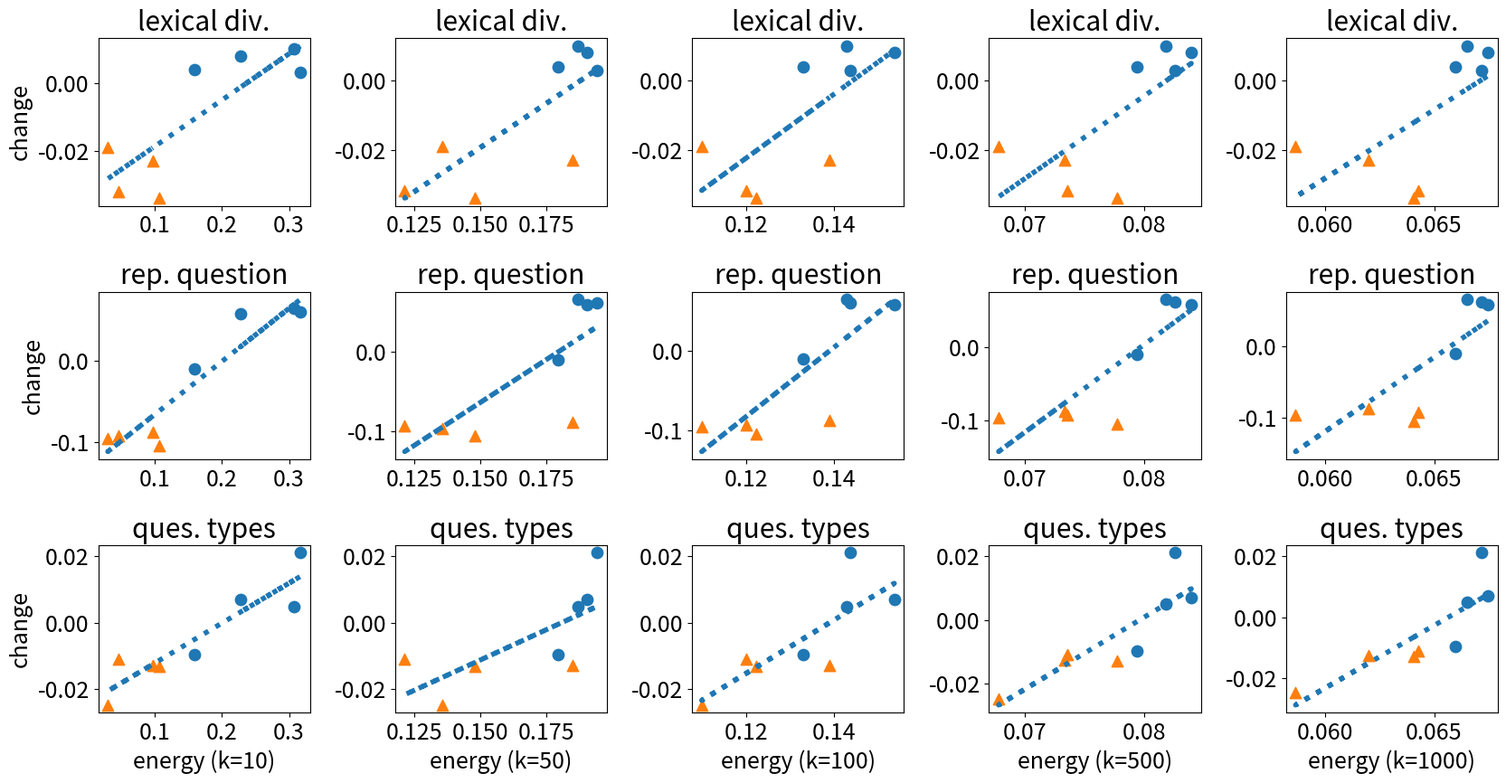
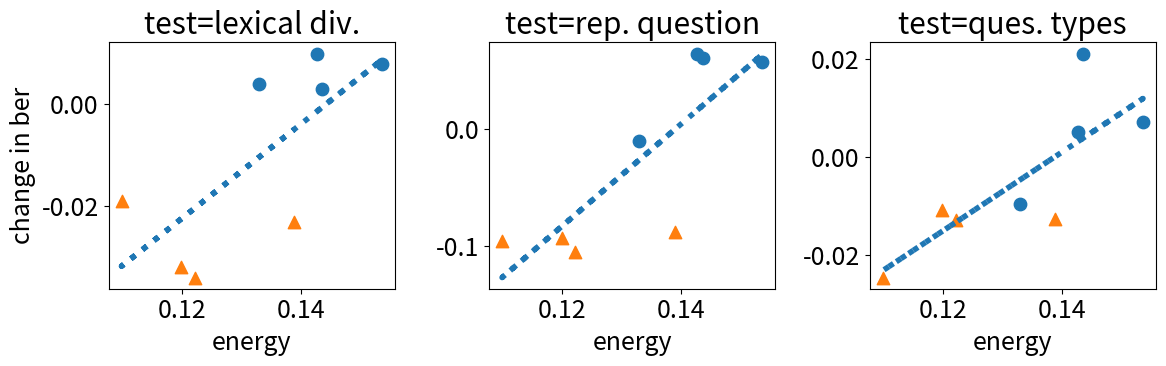

Reproduce these figures in Python, in order.
import matplotlib.pyplot as plt
import numpy as np
from matplotlib import rcParams
rcParams.update({'font.size' : 18})

# builds plots for paper

xticks = [65, 75, 85, 95]

no_human = {
    '10' : [0.3073789642, 0.2272832378, 0.3170764829, 0.1587992379],
    '50' : [0.1869599696, 0.1903099559, 0.1943452027, 0.1794606033],
    '100' : [0.1427313953, 0.1536381635, 0.1436394069, 0.1329172344],
    '500' : [0.08179429121, 0.083951492, 0.08259088071, 0.07941708029],
    '1000' : [0.06649416368, 0.06748332832, 0.06719510134, 0.0659696184],
    'lexical div.' : [0.01, 0.008, 0.003, 0.004],
    'rep. question' : [0.065, 0.058, 0.061, -0.01],
    'ques. types' : [0.00501, 0.00709, 0.0211, -0.00963]
}

fifty_fifty = {
    '10' : [0.1066787034, 0.04497283575, 0.02963784567, 0.09680972624],
    '50' : [0.1480561381, 0.1213273828, 0.1354816849, 0.1850796201],
    '100' : [0.1222228736, 0.1199743515, 0.1099193178, 0.1389408127],
    '500' : [0.0777525719, 0.07351699402, 0.06777124611, 0.07334806093],
    '1000' : [0.06408164534, 0.06425414945, 0.05864423063, 0.06198831438],
    'lexical div.' : [-0.034, -0.032, -0.019, -0.023],
    'rep. question' : [-0.105, -0.093, -0.096, -0.088],
    'ques. types' : [-0.01298, -0.01099, -0.0247, -0.01269]
}

if __name__ == '__main__':

    fig, ax = plt.subplots(3, 5, figsize=(17, 9))
    i = 0
    for g in ['lexical div.', 'rep. question', 'ques. types']:
        for k in ['10', '50', '100', '500', '1000']:
            ax.flat[i].scatter(no_human[k], no_human[g], label='CL', s=80, marker='o')
            ax.flat[i].scatter(fifty_fifty[k], fifty_fifty[g], label='Ours', s=80, marker='^')
            x = np.array(no_human[k] + fifty_fifty[k])
            y = np.array(no_human[g] + fifty_fifty[g])
            a, b = np.polyfit(x, y, 1)
            ax.flat[i].plot(x, a*x+b, ls=':', lw=4)
            ax.flat[i].set_title(f'{g}')
            if i % 5 == 0:
                ax.flat[i].set_ylabel('change')
            # if i == 0:
                # ax.flat[i].set_ylim((-0.2, 0.33))
                # ax.flat[i].set_xlim((0.10, 0.24))
                # ax.flat[i].legend(loc='lower right')
            if i >= 10:
                ax.flat[i].set_xlabel(f'energy (k={k})')
            i += 1
    plt.tight_layout()
    plt.savefig('energy-full'); plt.clf()

    fig, ax = plt.subplots(1, 3, figsize=(12, 4))
    i = 0
    k = '100'
    for g in ['lexical div.', 'rep. question', 'ques. types']:
        ax.flat[i].scatter(no_human[k], no_human[g], label='CL', s=80, marker='o')
        ax.flat[i].scatter(fifty_fifty[k], fifty_fifty[g], label='Ours', s=80, marker='^')
        x = np.array(no_human[k] + fifty_fifty[k])
        y = np.array(no_human[g] + fifty_fifty[g])
        a, b = np.polyfit(x, y, 1)
        ax.flat[i].plot(x, a*x+b, ls=':', lw=4)
        ax.flat[i].set_title(f'test={g}')
        if i == 0:
            ax.flat[i].set_ylabel('change in ber')
        # if i == 0:
            # ax.flat[i].legend(loc='lower right')
        ax.flat[i].set_xlabel(f'energy')
        i += 1
    plt.tight_layout()
    plt.savefig('energy'); plt.clf()
